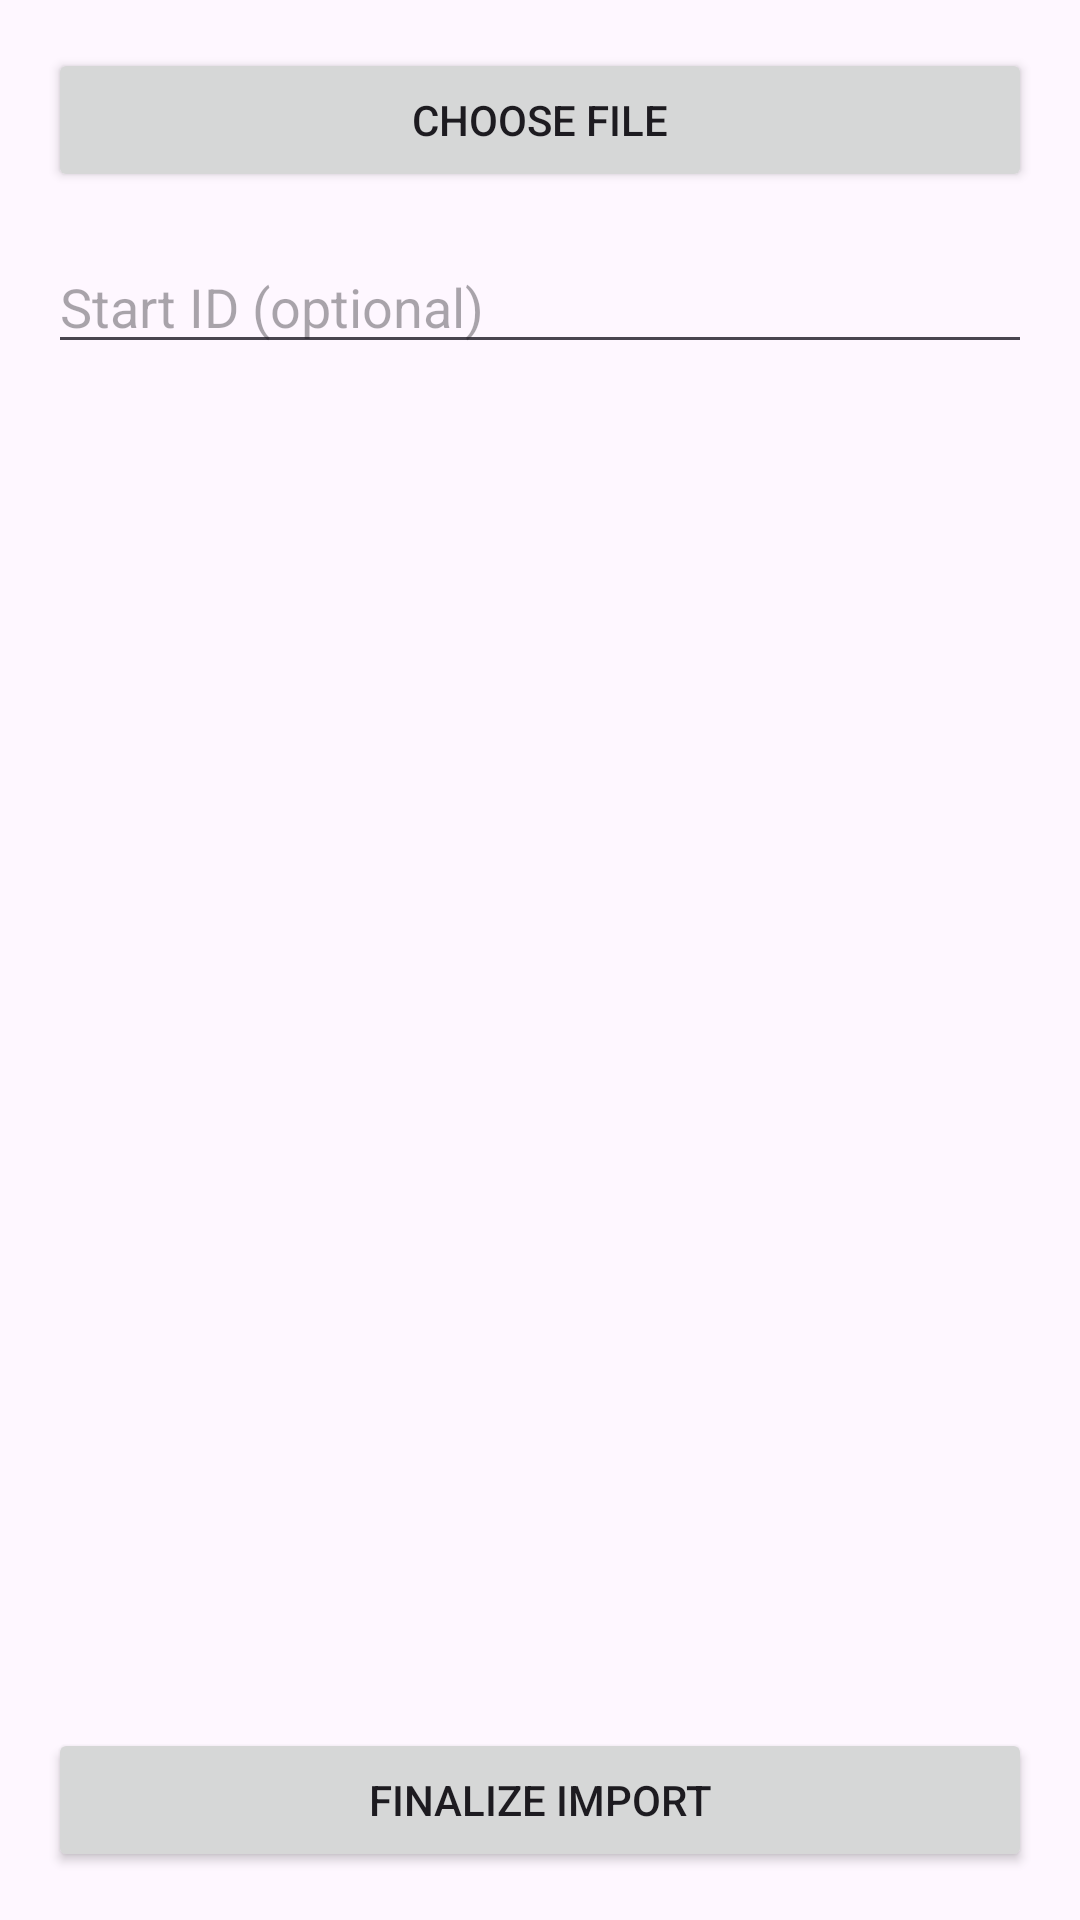

The Android layout XML behind this screen, and the referenced resources:
<!-- AndroidManifest.xml: application theme Theme.MemorizeYourClassics -->
<!-- res/layout/activity_file_import.xml -->
<?xml version="1.0" encoding="utf-8"?>
<LinearLayout xmlns:android="http://schemas.android.com/apk/res/android"
    android:layout_width="match_parent"
    android:layout_height="match_parent"
    android:orientation="vertical"
    android:padding="16dp">

    <Button
        android:id="@+id/btnChooseFile"
        android:layout_width="match_parent"
        android:layout_height="wrap_content"
        android:text="Choose File"
        android:layout_marginBottom="16dp" />

    <EditText
        android:id="@+id/etStartId"
        android:layout_width="match_parent"
        android:layout_height="wrap_content"
        android:hint="Start ID (optional)"
        android:inputType="number"
        android:layout_marginBottom="16dp" />

    <ScrollView
        android:layout_width="match_parent"
        android:layout_height="0dp"
        android:layout_weight="1"
        android:layout_marginBottom="16dp">

        <TextView
            android:id="@+id/tvFileContent"
            android:layout_width="match_parent"
            android:layout_height="wrap_content"
            android:textSize="14sp" />

    </ScrollView>

    <Button
        android:id="@+id/btnFinalize"
        android:layout_width="match_parent"
        android:layout_height="wrap_content"
        android:text="Finalize Import" />

</LinearLayout>
<!-- resources referenced by this layout -->
<resources>
  <style name="Theme.MemorizeYourClassics" parent="Base.Theme.MemorizeYourClassics" />
  <style name="Base.Theme.MemorizeYourClassics" parent="Theme.Material3.DayNight.NoActionBar">
          
      </style>
</resources>
